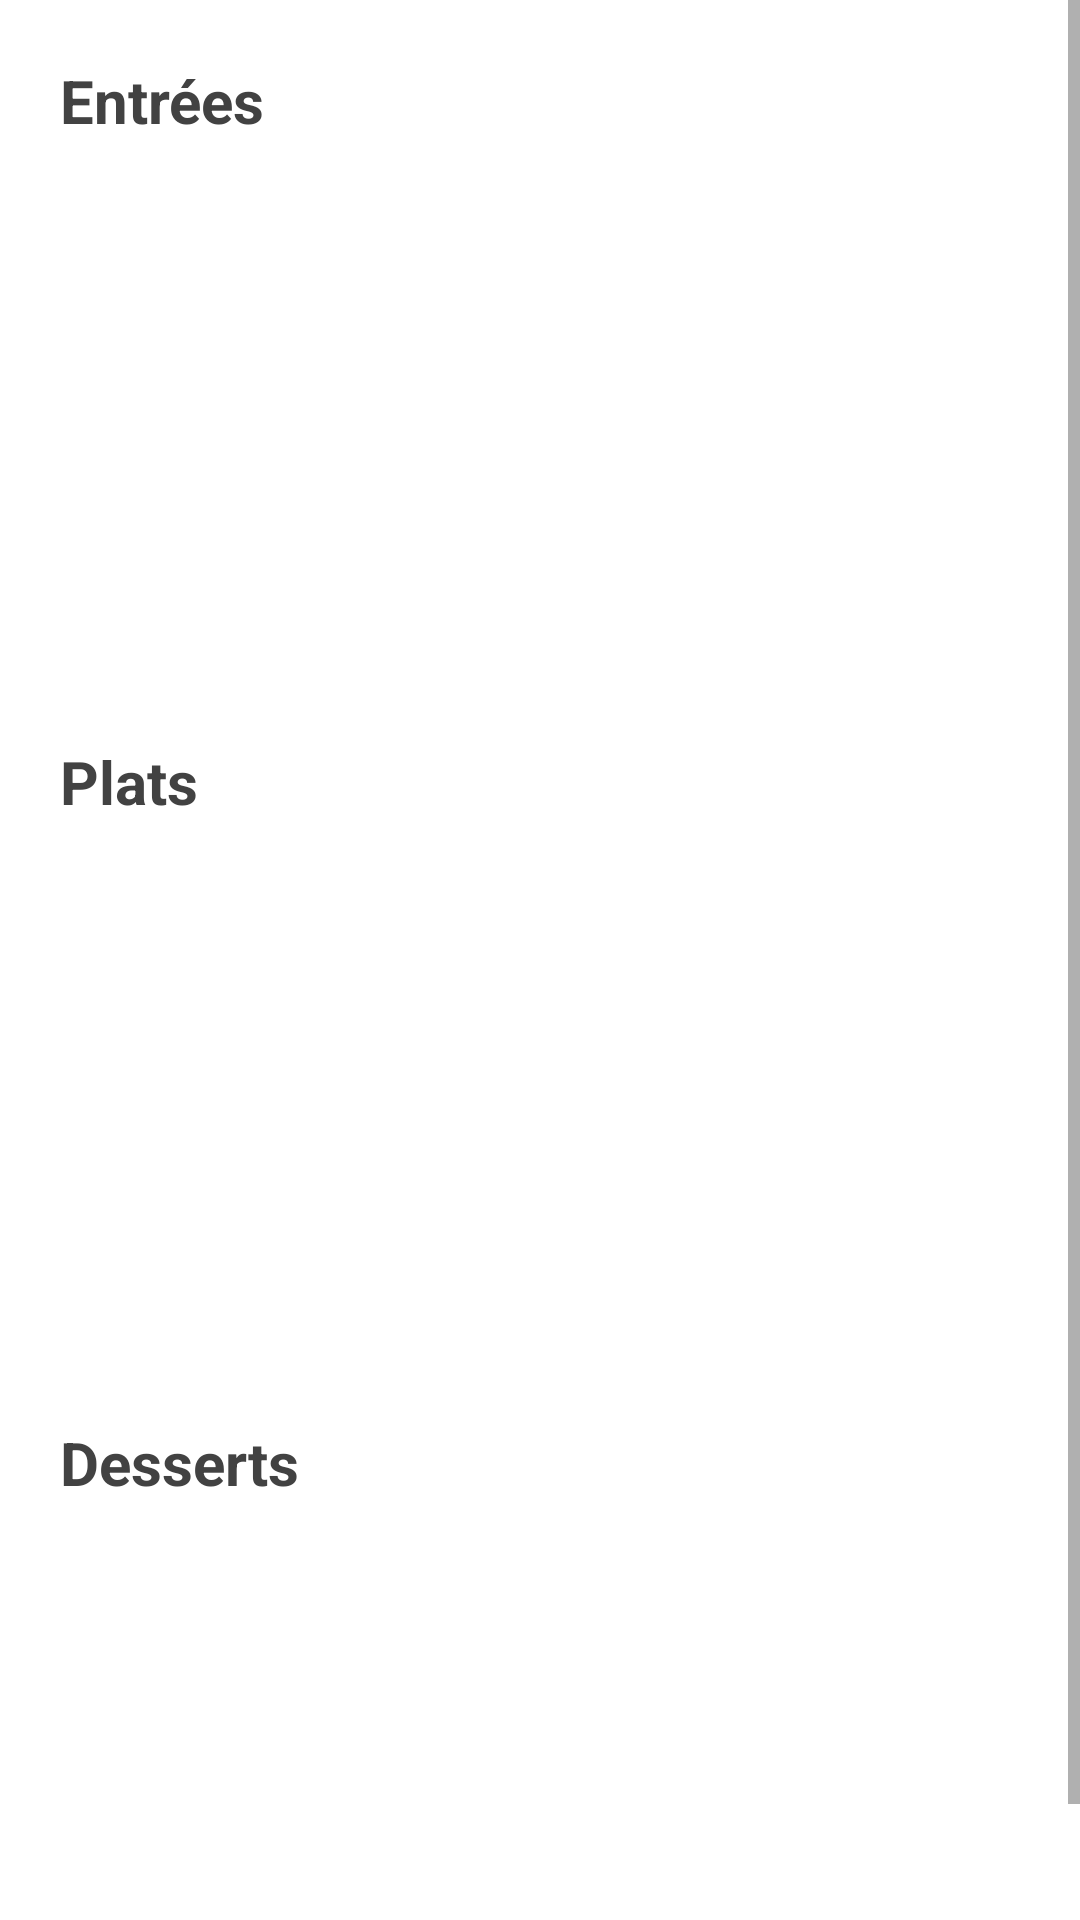

The Android layout XML behind this screen, and the referenced resources:
<!-- AndroidManifest.xml: fallback theme Theme.MaterialComponents.DayNight.NoActionBar -->
<!-- res/layout/fragment_home.xml -->
<?xml version="1.0" encoding="utf-8"?>
<RelativeLayout xmlns:android="http://schemas.android.com/apk/res/android"
    android:layout_width="match_parent"
    android:layout_height="match_parent"
    xmlns:tools="http://schemas.android.com/tools">

    <ScrollView
        android:layout_width="match_parent"
        android:layout_height="match_parent">

        <RelativeLayout
            android:layout_width="match_parent"
            android:layout_height="wrap_content">

            <TableLayout
                style="@style/TableLayout"
                android:id="@+id/entrees">

                <TableRow
                    android:layout_width="match_parent"
                    android:layout_height="wrap_content">

                    <TextView
                        android:layout_span="2"
                        android:text="@string/Entrees"
                        style="@style/Tendances"/>

                </TableRow>

            </TableLayout>


            <HorizontalScrollView
                android:id="@+id/entrees_scrollview"
                android:layout_below="@+id/entrees"
                android:layout_width="match_parent"
                android:layout_height="180sp">

                <LinearLayout
                    android:id="@+id/entrees_linearLayout"
                    android:layout_width="wrap_content"
                    android:layout_height="match_parent"
                    android:paddingEnd="0sp"
                    android:orientation="horizontal"
                    tools:ignore="RtlSymmetry">

                </LinearLayout>

            </HorizontalScrollView>

            <TableLayout
                android:layout_below="@id/entrees_scrollview"
                style="@style/TableLayout"
                android:id="@+id/plat">

                <TableRow
                    android:layout_width="match_parent"
                    android:layout_height="wrap_content">

                    <TextView
                        android:layout_span="2"
                        android:text="@string/plat"
                        style="@style/Tendances"/>

                </TableRow>

            </TableLayout>

            <HorizontalScrollView
                android:id="@+id/plats_scrollview"
                android:layout_below="@+id/plat"
                android:layout_width="match_parent"
                android:layout_height="180sp">

                <LinearLayout
                    android:id="@+id/plats_linearLayout"
                    android:layout_width="wrap_content"
                    android:layout_height="match_parent"
                    android:paddingEnd="0sp"
                    android:orientation="horizontal"
                    tools:ignore="RtlSymmetry">

                </LinearLayout>

            </HorizontalScrollView>

            <TableLayout
                android:layout_below="@id/plats_scrollview"
                style="@style/TableLayout"
                android:id="@+id/dessert">

                <TableRow
                    android:layout_width="match_parent"
                    android:layout_height="wrap_content">

                    <TextView
                        android:layout_span="2"
                        android:text="@string/dessert"
                        style="@style/Tendances"/>

                </TableRow>

            </TableLayout>

            <HorizontalScrollView
                android:id="@+id/dessert_scrollview"
                android:layout_below="@+id/dessert"
                android:layout_width="match_parent"
                android:layout_height="180sp">

                <LinearLayout
                    android:id="@+id/desserts_linearLayout"
                    android:layout_width="wrap_content"
                    android:layout_height="match_parent"
                    android:paddingEnd="0sp"
                    android:orientation="horizontal"
                    tools:ignore="RtlSymmetry">

                </LinearLayout>

            </HorizontalScrollView>

        </RelativeLayout>
    </ScrollView>

</RelativeLayout>
<!-- resources referenced by this layout -->
<resources>
  <string name="Entrees">Entrées</string>
  <string name="dessert">Desserts</string>
  <string name="plat">Plats</string>
  <style name="TableLayout">
          <item name="android:layout_width">match_parent</item>
          <item name="android:layout_height">wrap_content</item>
          <item name="android:layout_marginTop">20sp</item>
          <item name="android:layout_marginStart">20sp</item>
          <item name="android:layout_marginEnd">20sp</item>
          <item name="android:stretchColumns">0,1</item>
      </style>
  <style name="Tendances">
          <item name="android:layout_width">wrap_content</item>
          <item name="android:layout_height">wrap_content</item>
          <item name="android:textSize">20sp</item>
          <item name="android:textStyle">bold</item>
          <item name="android:textColor">@color/cardview_dark_background</item>
      </style>
</resources>
